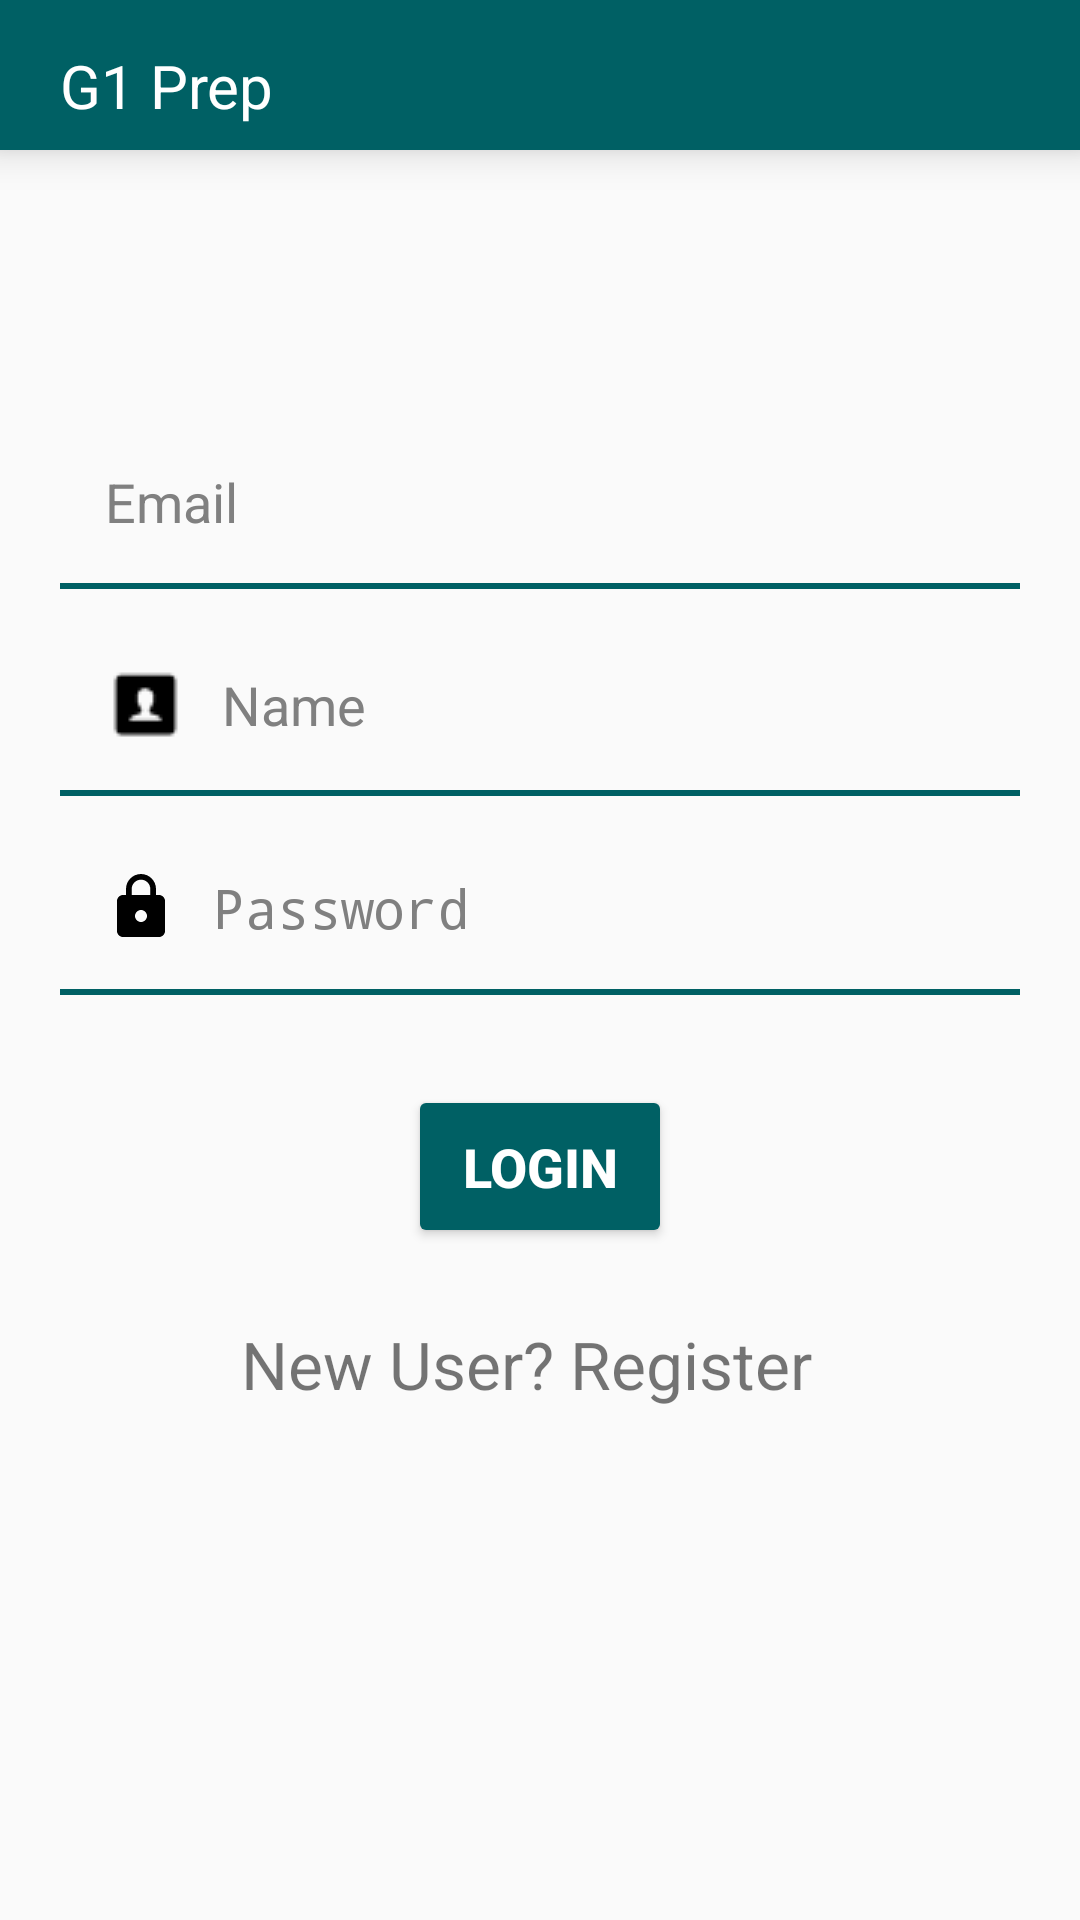

Reconstruct the res/layout file that produces this screen, plus the resources it refers to.
<!-- AndroidManifest.xml: activity theme NoBarTheme -->
<!-- res/layout/activity_register_login.xml -->
<?xml version="1.0" encoding="utf-8"?>
<LinearLayout xmlns:android="http://schemas.android.com/apk/res/android"
    xmlns:app="http://schemas.android.com/apk/res-auto"
    xmlns:map="http://schemas.android.com/apk/res-auto"
    xmlns:tools="http://schemas.android.com/tools"
    android:layout_width="match_parent"
    android:layout_height="match_parent"
    android:orientation="vertical">

    <Toolbar
        android:id="@+id/mainActivityToolbar"
        android:layout_width="match_parent"
        android:layout_height="50dp"
        android:background="@color/toolbarColor"
        android:contentInsetStart="0dp"
        android:contentInsetLeft="0dp"
        android:contentInsetEnd="0dp"
        android:contentInsetRight="0dp"
        android:elevation="8dp"
        android:paddingLeft="10dp"
        app:contentInsetEnd="0dp"
        app:contentInsetLeft="0dp"
        app:contentInsetRight="0dp"
        app:contentInsetStart="0dp">

        <LinearLayout
            android:id="@+id/normalToolbar"
            android:layout_width="match_parent"
            android:layout_height="match_parent"
            android:paddingLeft="10dp"
            android:paddingTop="15dp"
            android:visibility="visible">


            <TextView
                android:id="@+id/toolbarTextView"
                android:layout_width="0dp"
                android:layout_height="match_parent"
                android:layout_weight="1"
                android:background="@color/toolbarColor"
                android:gravity="left"
                android:text="@string/app_name"
                android:textColor="#ffffff"
                android:textSize="20sp" />

        </LinearLayout>
    </Toolbar>

    <LinearLayout
        android:layout_width="match_parent"
        android:layout_height="match_parent"
        android:layout_gravity="center"
        android:layout_marginLeft="20dp"
        android:layout_marginTop="80dp"
        android:layout_marginRight="20dp"
        android:layout_marginBottom="20dp"
        android:orientation="vertical">

        <EditText
            android:id="@+id/emailEditText"
            android:layout_width="match_parent"
            android:layout_height="wrap_content"
            android:layout_marginTop="10dp"
            android:background="@android:color/transparent"
            android:drawableLeft="@drawable/email_icon"
            android:drawablePadding="12dp"
            android:ems="10"
            android:hint="Email"
            android:inputType="textEmailAddress"
            android:maxLines="1"
            android:padding="15dp"
            android:textColorHint="@color/grey" />

        <View
            android:layout_width="match_parent"
            android:layout_height="2dp"
            android:background="@color/toolbarColor" />

        <EditText
            android:id="@+id/nameEditText"
            android:layout_width="match_parent"
            android:layout_height="wrap_content"
            android:layout_marginTop="10dp"
            android:background="@android:color/transparent"
            android:drawableLeft="@drawable/name_icon"
            android:drawablePadding="12dp"
            android:ems="10"
            android:hint="Name"
            android:inputType="text"
            android:maxLines="1"
            android:padding="15dp"
            android:textColorHint="@color/grey" />

        <View
            android:id="@+id/nameDividerView"
            android:layout_width="match_parent"
            android:layout_height="2dp"
            android:background="@color/toolbarColor" />


        <EditText
            android:id="@+id/passwordEditText"
            android:layout_width="match_parent"
            android:layout_height="wrap_content"
            android:layout_marginTop="10dp"
            android:background="@android:color/transparent"
            android:drawableLeft="@drawable/password"
            android:drawablePadding="12dp"
            android:ems="10"
            android:hint="Password"
            android:inputType="textPassword"
            android:maxLines="1"
            android:padding="15dp"
            android:textColorHint="@color/grey" />

        <View
            android:layout_width="match_parent"
            android:layout_height="2dp"
            android:background="@color/toolbarColor" />

        <Button
            android:id="@+id/registerLoginButton"
            android:layout_width="wrap_content"
            android:layout_height="wrap_content"
            android:layout_gravity="center"
            android:layout_marginTop="30dp"
            android:backgroundTint="@color/toolbarColor"
            android:padding="15dp"
            android:text="login"
            android:textColor="@color/white"
            android:textSize="18sp"
            android:textStyle="bold" />

        <TextView
            android:id="@+id/toggleModeTextView"
            android:layout_width="199dp"
            android:layout_height="40dp"
            android:layout_gravity="center_horizontal"
            android:layout_marginStart="8dp"
            android:layout_marginTop="18dp"
            android:layout_marginEnd="8dp"
            android:paddingTop="6dp"
            android:text="New User? Register"
            android:textSize="22sp" />

    </LinearLayout>

</LinearLayout>
<!-- resources referenced by this layout -->
<resources>
  <color name="grey">#808080</color>
  <color name="toolbarColor">#006064</color>
  <color name="white">#FFFFFFFF</color>
  <!-- drawable name_icon: png bitmap (drawable, 368 bytes) -->
  <!-- drawable password (drawable-v24) -->
  <?xml version="1.0" encoding="UTF-8" standalone="no"?>
  <vector xmlns:android="http://schemas.android.com/apk/res/android" android:height="24dp" android:viewportHeight="24.0" android:viewportWidth="24.0" android:width="24dp">
      <path android:fillColor="#000000" android:pathData="M18,8h-1L17,6c0,-2.76 -2.24,-5 -5,-5S7,3.24 7,6v2L6,8c-1.1,0 -2,0.9 -2,2v10c0,1.1 0.9,2 2,2h12c1.1,0 2,-0.9 2,-2L20,10c0,-1.1 -0.9,-2 -2,-2zM12,17c-1.1,0 -2,-0.9 -2,-2s0.9,-2 2,-2 2,0.9 2,2 -0.9,2 -2,2zM15.1,8L8.9,8L8.9,6c0,-1.71 1.39,-3.1 3.1,-3.1 1.71,0 3.1,1.39 3.1,3.1v2z"/>
  </vector>
  <string name="app_name">G1 Prep</string>
  <style name="NoBarTheme" parent="Theme.AppCompat.Light.NoActionBar">
          <item name="android:windowActionBarOverlay">true</item>
          <item name="colorPrimary">@color/toolbarColor</item>
          <item name="colorPrimaryDark">@color/toolbarColor</item>
          <item name="colorAccent">@color/black</item>
      </style>
  <color name="black">#FF000000</color>
</resources>
